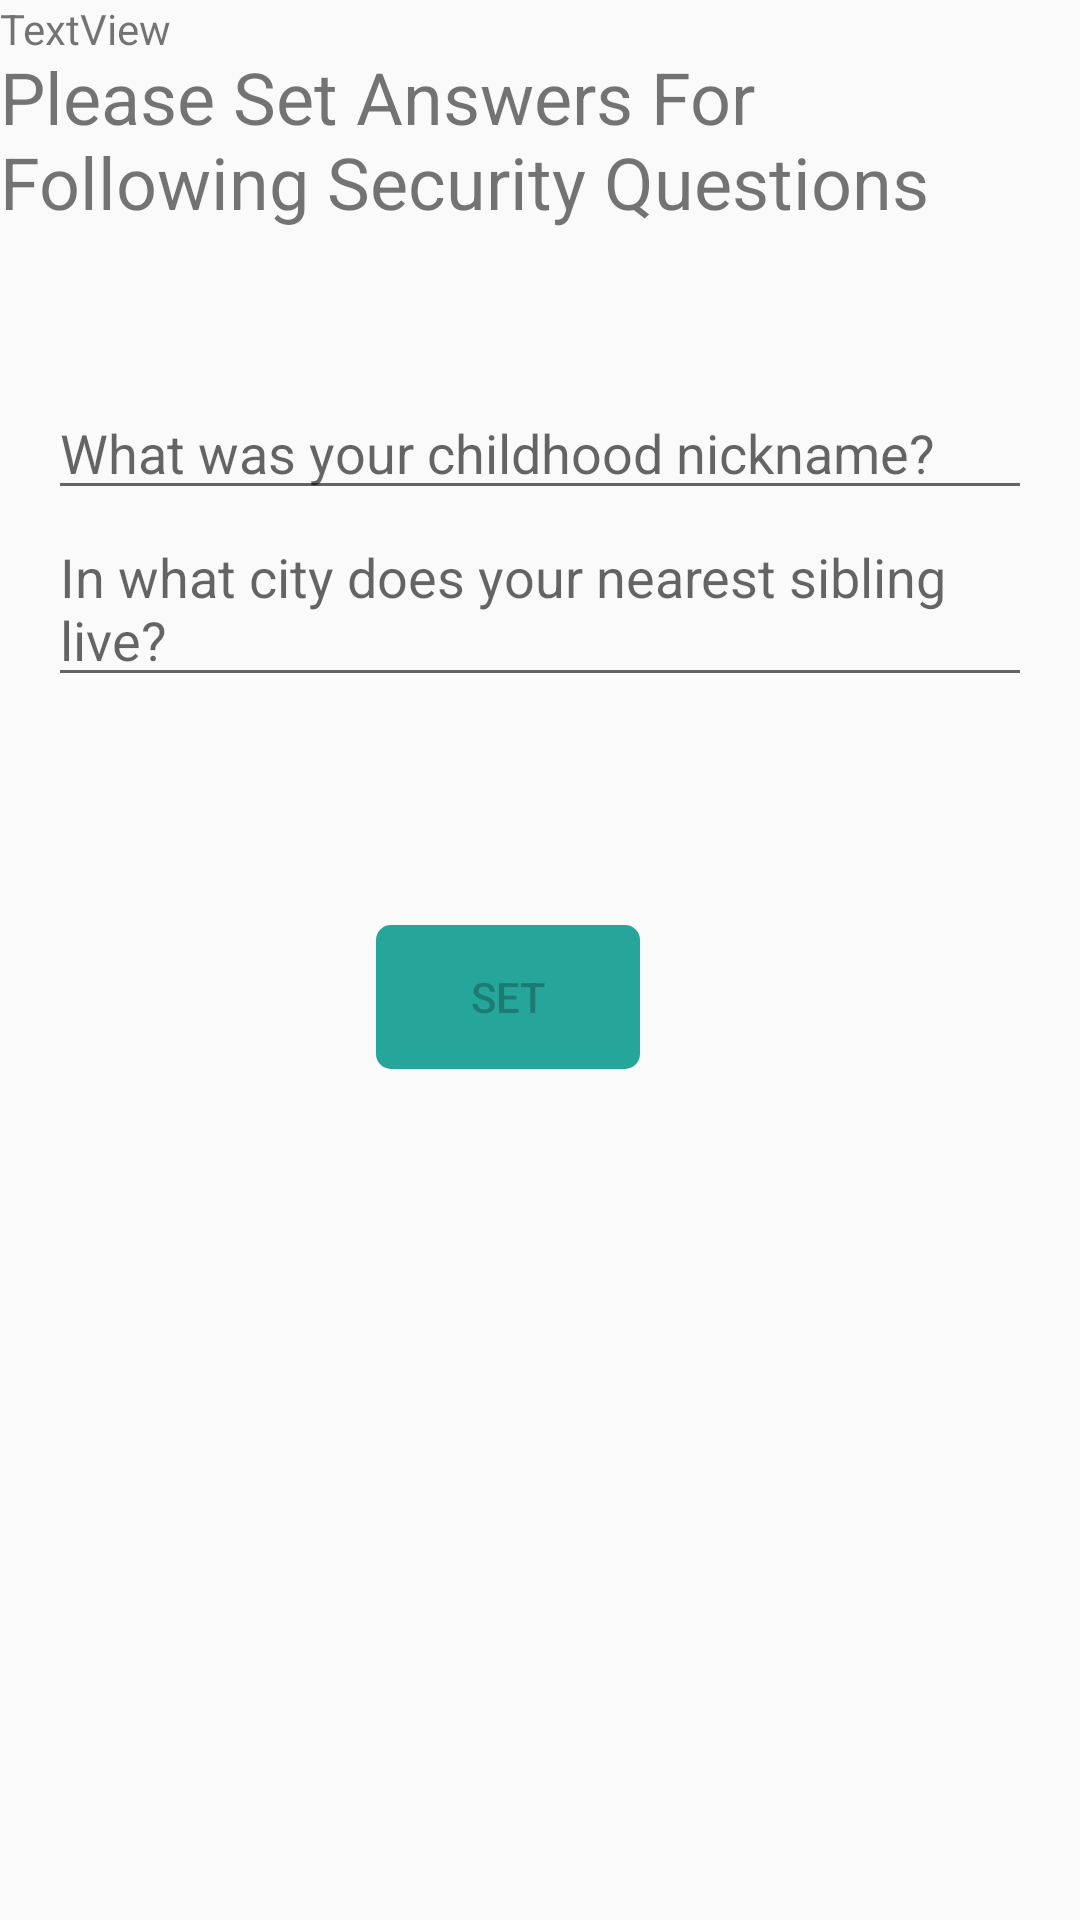

Produce the Android XML layout that renders to this screen, including the resource entries it uses.
<!-- AndroidManifest.xml: application theme AppTheme -->
<!-- res/layout/activity_securityquestion1.xml -->
<androidx.constraintlayout.widget.ConstraintLayout xmlns:android="http://schemas.android.com/apk/res/android"
    xmlns:app="http://schemas.android.com/apk/res-auto"
    xmlns:tools="http://schemas.android.com/tools"
    android:layout_width="match_parent"
    android:layout_height="match_parent"
    tools:context="com.example.mobileappassignment.securityquestion1">

    <TextView
        android:id="@+id/tvSecurityQuestion"
        android:layout_width="wrap_content"
        android:layout_height="wrap_content"
        android:layout_marginTop="16dp"
        android:text="Please Set Answers For Following Security Questions"
        android:textSize="24dp"
        app:layout_constraintEnd_toEndOf="parent"
        app:layout_constraintStart_toStartOf="parent"
        app:layout_constraintTop_toTopOf="parent" />

    <EditText
        android:id="@+id/etPostAnswer"
        android:layout_width="match_parent"
        android:layout_height="wrap_content"
        android:layout_marginStart="16dp"
        android:layout_marginLeft="16dp"
        android:layout_marginTop="52dp"
        android:layout_marginEnd="16dp"
        android:layout_marginRight="16dp"
        android:ems="10"
        android:hint="What was your childhood nickname?"
        android:inputType="textPersonName"
        app:layout_constraintEnd_toEndOf="parent"
        app:layout_constraintHorizontal_bias="0.0"
        app:layout_constraintStart_toStartOf="parent"
        app:layout_constraintTop_toBottomOf="@+id/tvSecurityQuestion" />

    <EditText
        android:id="@+id/etPostAnswer1"
        android:layout_width="match_parent"
        android:layout_height="wrap_content"
        android:layout_marginStart="16dp"
        android:layout_marginLeft="16dp"
        android:layout_marginEnd="16dp"
        android:layout_marginRight="16dp"
        android:ems="10"
        android:gravity="start|top"
        android:hint="In what city does your nearest sibling live?"
        android:inputType="textMultiLine"

        android:maxLines="8"
        app:layout_constraintEnd_toEndOf="parent"
        app:layout_constraintHorizontal_bias="1.0"
        app:layout_constraintStart_toStartOf="parent"
        app:layout_constraintTop_toBottomOf="@+id/etPostAnswer" />

    <Button
        android:id="@+id/setAnswerBtn"
        android:layout_width="wrap_content"
        android:layout_height="wrap_content"

        android:enabled="false"
        android:layout_marginTop="76dp"
        android:text="Set"
        app:layout_constraintEnd_toEndOf="parent"
        app:layout_constraintHorizontal_bias="0.461"
        app:layout_constraintStart_toStartOf="parent"
        android:background="@drawable/btn_custom"
        app:layout_constraintTop_toBottomOf="@+id/etPostAnswer1" />

    <TextView
        android:id="@+id/textView2"
        android:layout_width="wrap_content"
        android:layout_height="wrap_content"
        android:text="TextView"
        app:layout_constraintStart_toStartOf="parent"
        tools:layout_editor_absoluteY="245dp" />


</androidx.constraintlayout.widget.ConstraintLayout>
<!-- resources referenced by this layout -->
<resources>
  <!-- drawable btn_custom (drawable) -->
  <?xml version="1.0" encoding="utf-8"?>
  <shape
      xmlns:android="http://schemas.android.com/apk/res/android"
      android:padding="10dp"
      android:shape="rectangle" >
  
  <solid android:color="#26a69a" />
  
  <corners
  android:bottomLeftRadius="5dp"
  android:bottomRightRadius="5dp"
  android:topLeftRadius="5dp"
  android:topRightRadius="5dp" />
  
      </shape>
  <style name="AppTheme" parent="Theme.AppCompat.Light.DarkActionBar">
          
          <item name="colorPrimary">@color/colorPrimary</item>
          <item name="colorPrimaryDark">@color/colorPrimaryDark</item>
          <item name="colorAccent">@color/colorAccent</item>
      </style>
  <color name="colorPrimary">#008577</color>
  <color name="colorPrimaryDark">#00574B</color>
  <color name="colorAccent">#D81B60</color>
</resources>
